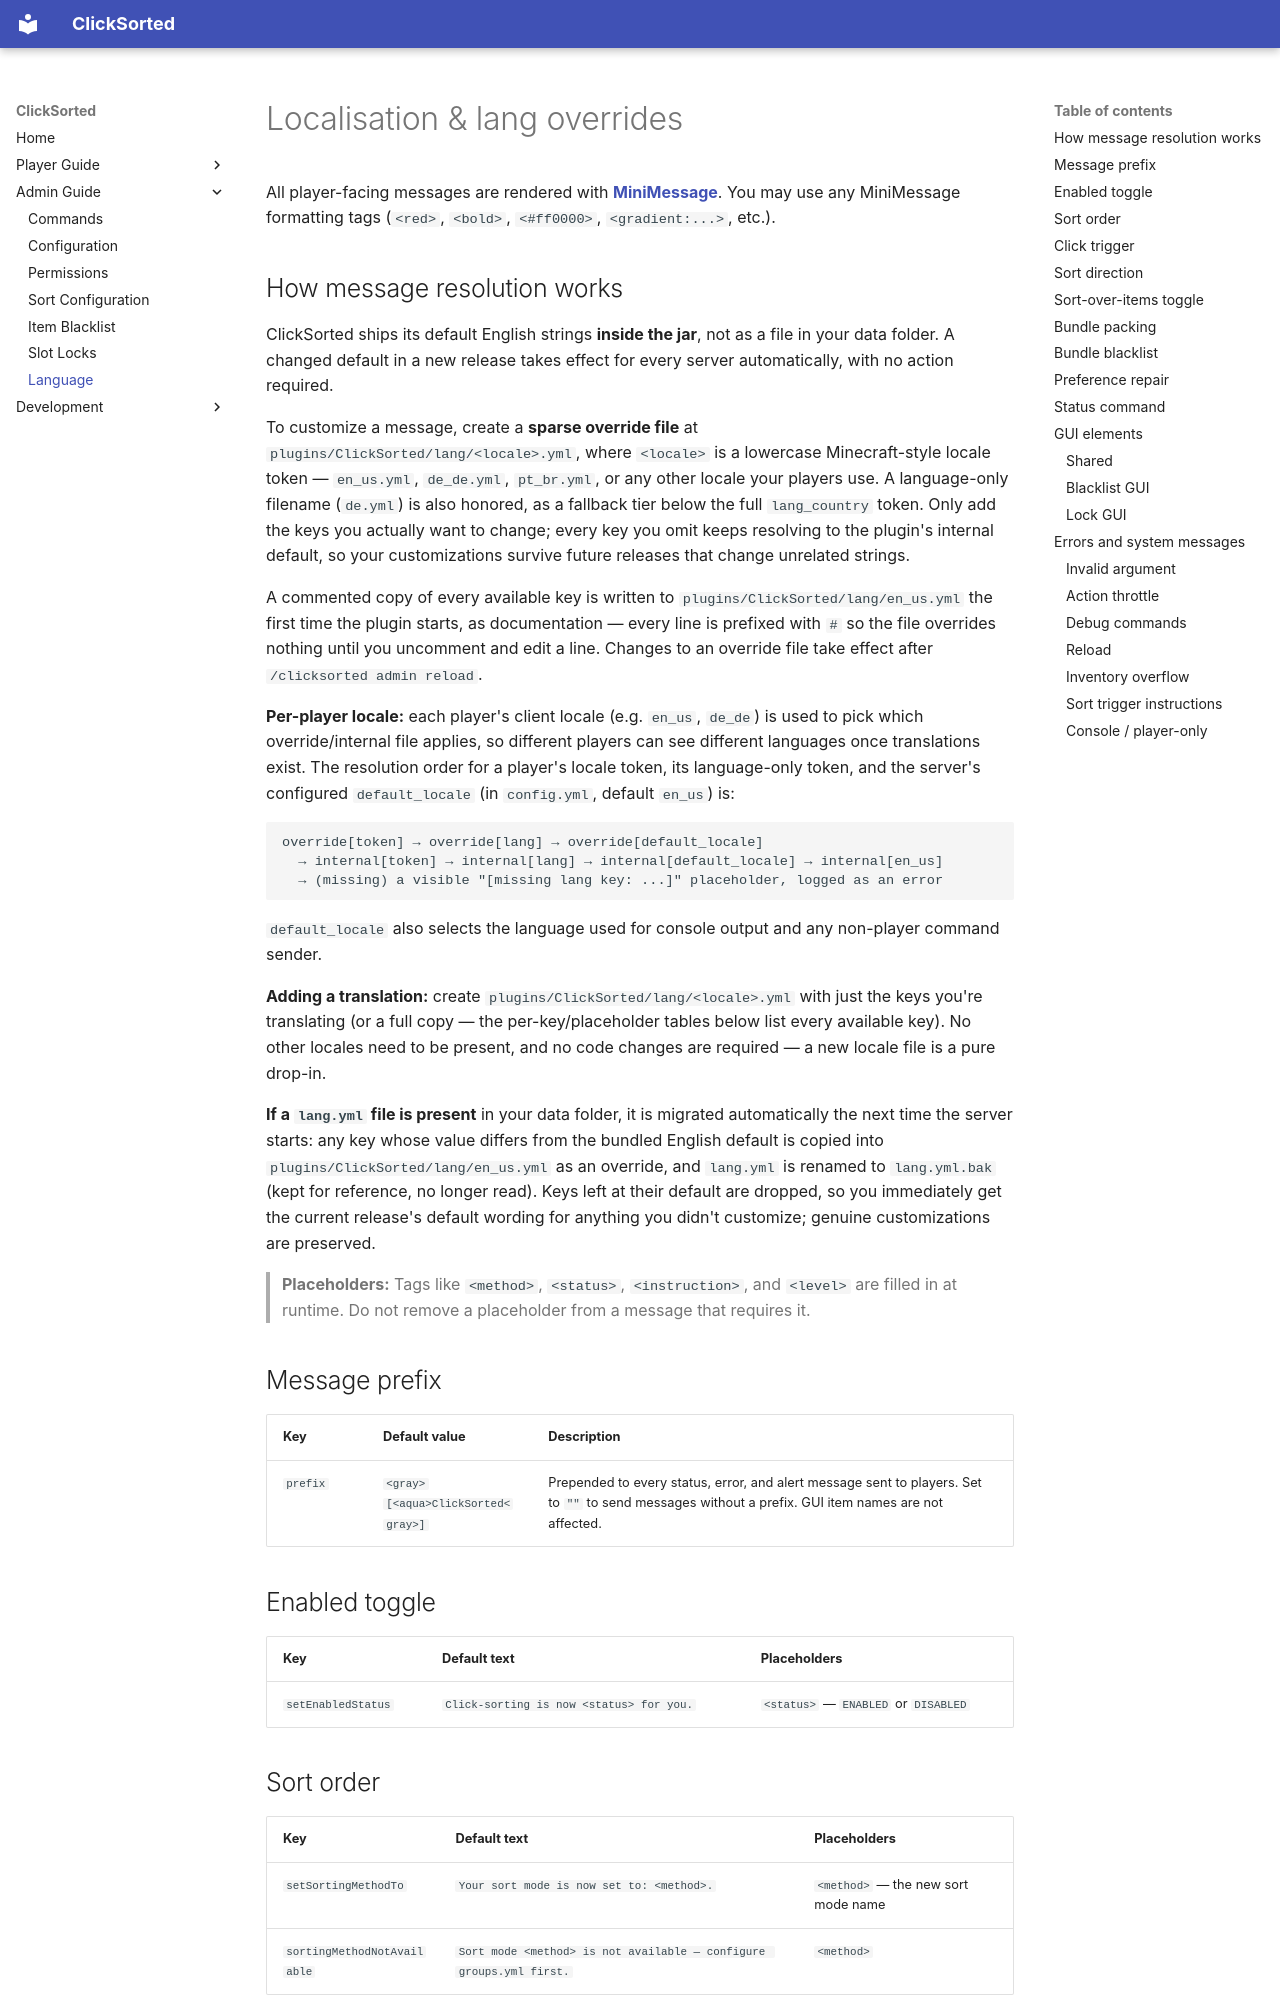

repository: kccricket/ClickSorted · page: admin/lang/index.html · generator: mkdocs

# Localisation & lang overrides

All player-facing messages are rendered with **[MiniMessage](https://docs.advntr.dev/minimessage)**. You may use any MiniMessage formatting tags (`<red>`, `<bold>`, `<#ff0000>`, `<gradient:...>`, etc.).
